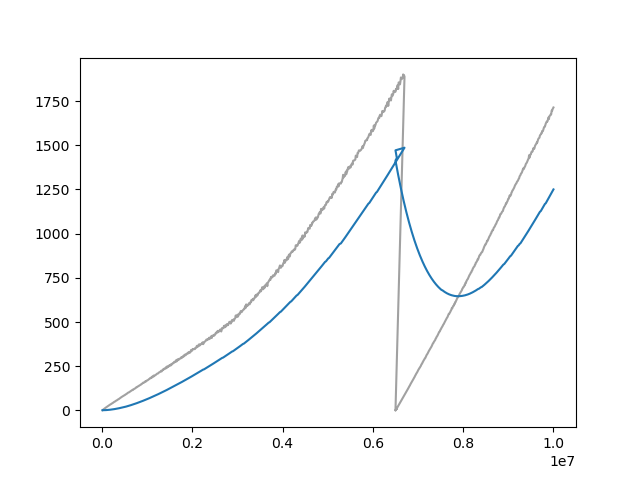

Source data for this figure (header and first rows):
Wall time, Step, Value
1712599697, 10000, 1.1
1712599718, 20000, 3.764
1712599738, 30000, 5.763
1712599759, 40000, 7.835
1712599779, 50000, 9.825
1712599799, 60000, 11.59
1712599820, 70000, 13.57
1712599841, 80000, 15.43
1712599861, 90000, 17.36
1712599881, 100000, 19.18
1712599902, 110000, 20.66
1712599922, 120000, 22.51
1712599943, 130000, 24.52
1712599963, 140000, 26.0
1712599984, 150000, 27.64
1712600005, 160000, 30.21
1712600025, 170000, 31.09
1712600045, 180000, 33.35
1712600066, 190000, 34.52
1712600086, 200000, 35.99
1712600107, 210000, 37.96
1712600128, 220000, 39.18
1712600150, 230000, 41.33
1712600170, 240000, 42.53
1712600191, 250000, 45.05
1712600213, 260000, 46.76
1712600234, 270000, 48.18
1712600255, 280000, 49.75
1712600276, 290000, 51.01
1712600297, 300000, 53.28
1712600318, 310000, 54.67
1712600340, 320000, 56.59
1712600360, 330000, 57.64
1712600381, 340000, 59.68
1712600403, 350000, 61.4
1712600424, 360000, 63.1
1712600446, 370000, 64.1
1712600465, 380000, 66.08
1712600486, 390000, 68.55
1712600507, 400000, 69.74
1712600528, 410000, 71.73
1712600570, 430000, 75.5
1712600590, 440000, 76.95
1712600611, 450000, 78.0
1712600633, 460000, 80.46
1712600654, 470000, 81.27
1712600675, 480000, 83.4
1712600696, 490000, 85.17
1712600717, 500000, 86.46
1712600738, 510000, 87.79
1712600759, 520000, 90.31
1712600780, 530000, 91.49
1712600801, 540000, 92.87
1712600822, 550000, 95.23
1712600843, 560000, 97.31
1712600864, 570000, 99.27
1712600885, 580000, 101
1712600906, 590000, 102
1712600927, 600000, 102.6
1712600948, 610000, 104.3
... 940 more rows
